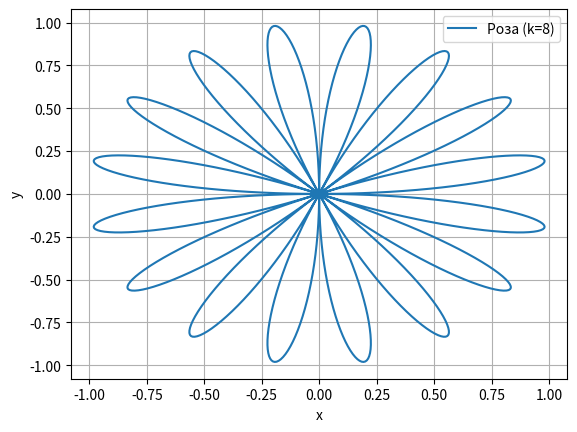

Generate this figure with matplotlib:
import numpy as np
import matplotlib.pyplot as plt

def polar_sist(r, phi):
    x = r * np.cos(phi)
    y = r * np.sin(phi)
    return x, y




k = 8
phi = np.linspace(0, 2 * np.pi, 800)
r = np.sin(k * phi)
x, y = polar_sist(r, phi)
plt.plot(x, y, label=f'Роза (k={k})')


plt.xlabel('x')
plt.ylabel('y')
plt.legend()
plt.grid(True)

plt.savefig('fig_44.png')


    